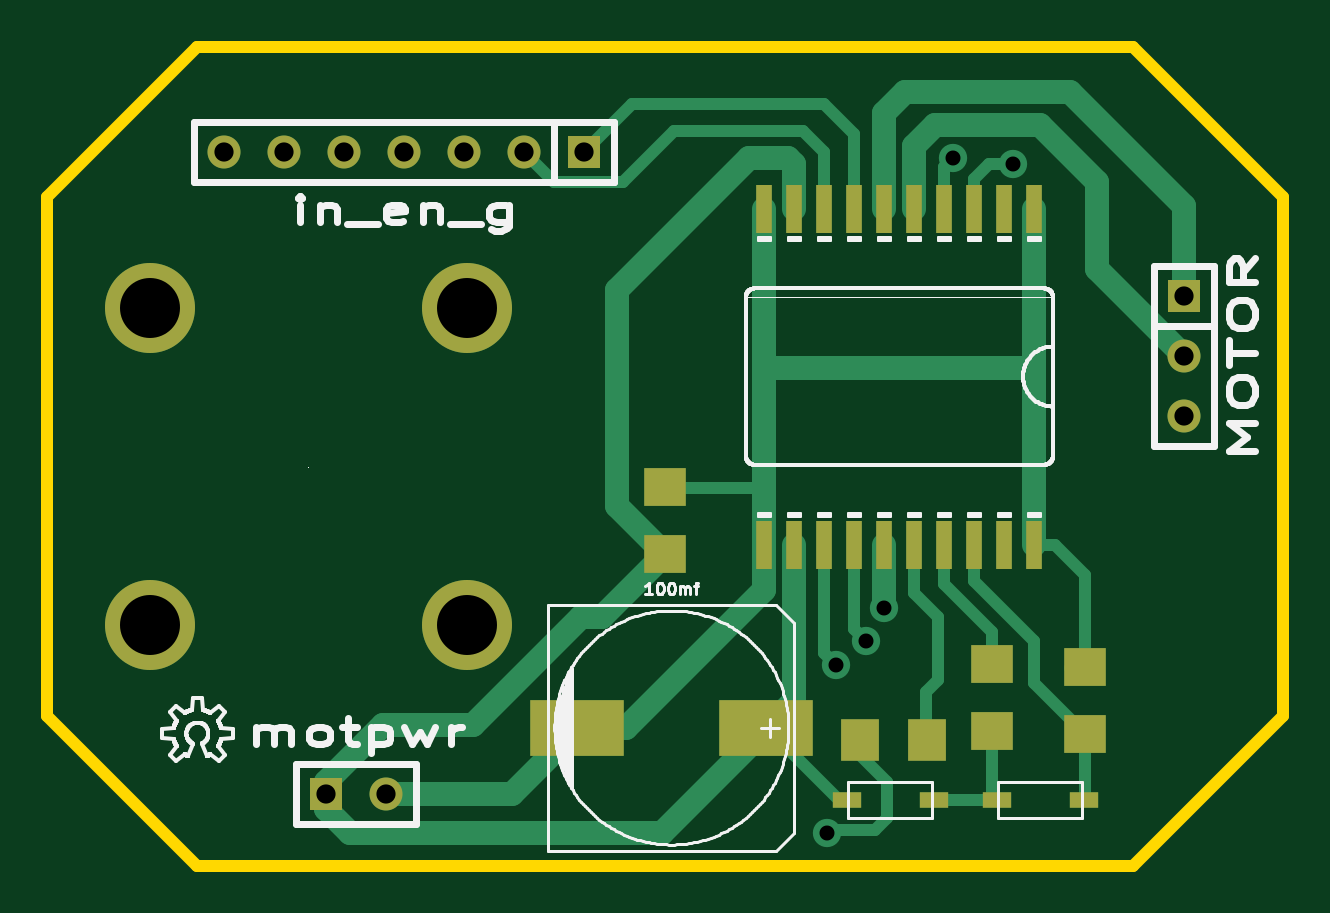
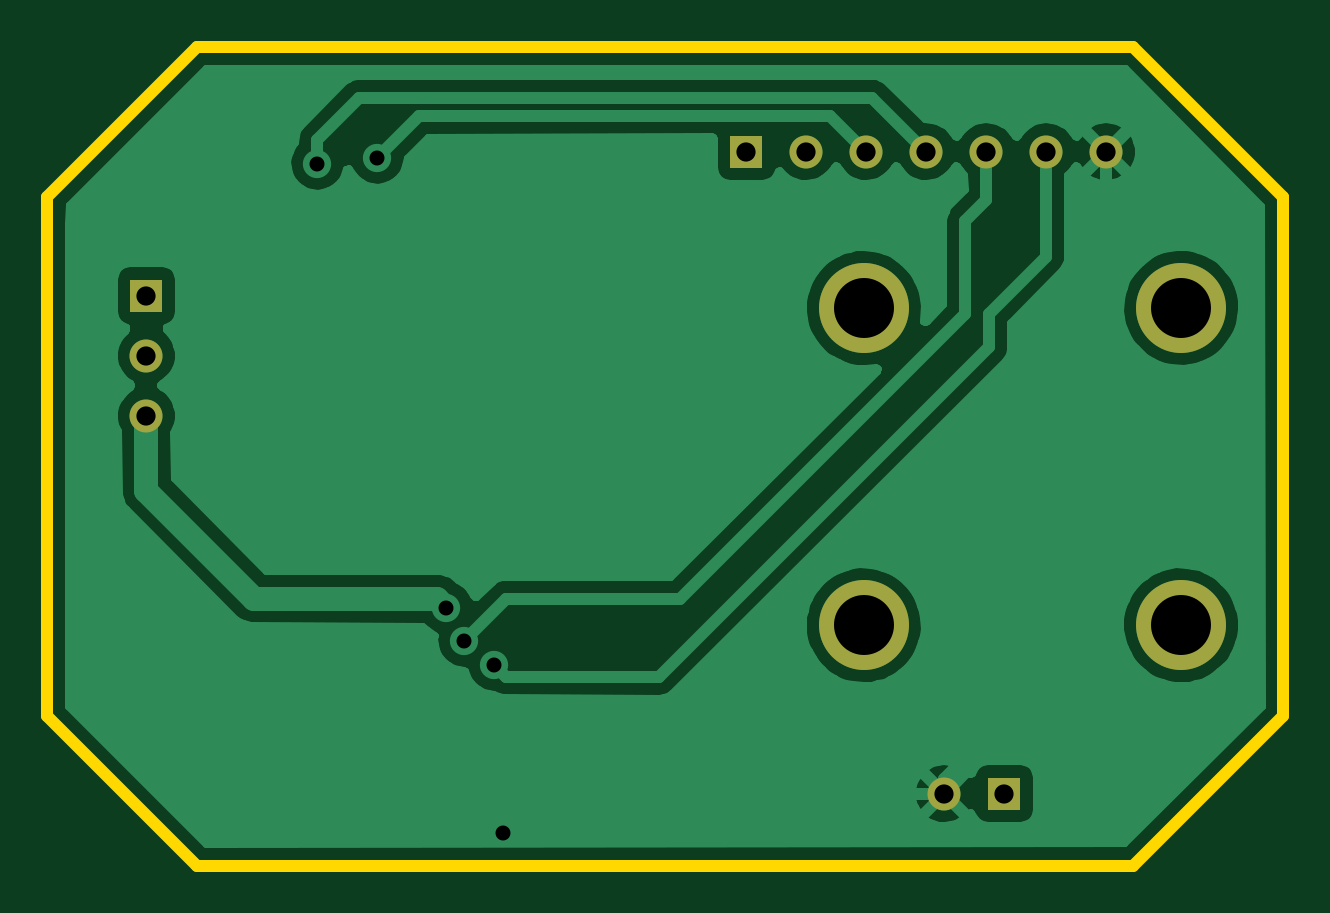
Circuit board: 8 layer files. Board 52.3 x 34.7 mm.
- bottom_copper: board-B_Cu.gbl (28230 bytes)
- bottom_silk: board-B_SilkS.gbo (623 bytes)
- bottom_mask: board-B_SolderM.gbs (873 bytes)
- outline: board-Edge_Cuts.gbr (1083 bytes)
- top_copper: board-F_Cu.gtl (6020 bytes)
- top_silk: board-F_SilkS.gto (39268 bytes)
- top_mask: board-F_SolderM.gts (1621 bytes)
- drill: board.drl (765 bytes)

=== bottom_copper: board-B_Cu.gbl (28230 bytes, source omitted) ===
=== bottom_silk: board-B_SilkS.gbo ===
G04 ( created by brdgerber.py ( brdgerber.py v0.1 2014-03-12 ) ) date 2021-02-10 18:50:52 EST*
G04 Gerber Fmt 3.4, Leading zero omitted, Abs format*
%MOIN*%
%FSLAX34Y34*%
G01*
G70*
G90*
G04 APERTURE LIST*
%ADD25C,0.0059*%
%ADD14R,0.0550X0.0550*%
%ADD10R,0.0260X0.0800*%
%ADD29C,0.0472*%
%ADD16C,0.0120*%
%ADD18R,0.0472X0.0275*%
%ADD13C,0.0020*%
%ADD26C,0.0400*%
%ADD24C,0.0100*%
%ADD22R,0.0709X0.0629*%
%ADD20C,0.1500*%
%ADD21C,0.0000*%
%ADD17R,0.0629X0.0709*%
%ADD12C,0.0060*%
%ADD23C,0.0200*%
%ADD28C,0.0047*%
%ADD19C,0.0012*%
%ADD27R,0.1575X0.0945*%
%ADD15C,0.0550*%
%ADD11C,0.0050*%
G04 APERTURE END LIST*
G54D25*
M02*

=== bottom_mask: board-B_SolderM.gbs ===
G04 ( created by brdgerber.py ( brdgerber.py v0.1 2014-03-12 ) ) date 2021-02-10 18:50:53 EST*
G04 Gerber Fmt 3.4, Leading zero omitted, Abs format*
%MOIN*%
%FSLAX34Y34*%
G01*
G70*
G90*
G04 APERTURE LIST*
%ADD17R,0.1575X0.0945*%
%ADD13R,0.0629X0.0709*%
%ADD14R,0.0472X0.0275*%
%ADD11R,0.0550X0.0550*%
%ADD12C,0.0550*%
%ADD15C,0.1500*%
%ADD10R,0.0260X0.0800*%
%ADD16R,0.0709X0.0629*%
G04 APERTURE END LIST*
G54D17*
D11*
X02850Y23350D03*
D12*
X01850Y23350D03*
D12*
X00850Y23350D03*
D12*
X-00150Y23350D03*
D12*
X-01150Y23350D03*
D12*
X-02150Y23350D03*
D12*
X-03150Y23350D03*
D15*
G01X-04395Y15455D02*
G01X-04395Y15455D01*
D15*
G01X00895Y15455D02*
G01X00895Y15455D01*
D15*
G01X00895Y20745D02*
G01X00895Y20745D01*
D15*
G01X-04395Y20745D02*
G01X-04395Y20745D01*
D11*
X-01450Y12650D03*
D12*
X-00450Y12650D03*
D11*
X12850Y20950D03*
D12*
X12850Y19950D03*
D12*
X12850Y18950D03*
M02*

=== outline: board-Edge_Cuts.gbr ===
G04 ( created by brdgerber.py ( brdgerber.py v0.1 2014-03-12 ) ) date 2021-02-10 18:50:56 EST*
G04 Gerber Fmt 3.4, Leading zero omitted, Abs format*
%MOIN*%
%FSLAX34Y34*%
G01*
G70*
G90*
G04 APERTURE LIST*
%ADD28C,0.0047*%
%ADD25C,0.0059*%
%ADD17R,0.0629X0.0709*%
%ADD22R,0.0709X0.0629*%
%ADD13C,0.0020*%
%ADD18R,0.0472X0.0275*%
%ADD20C,0.1500*%
%ADD15C,0.0550*%
%ADD21C,0.0000*%
%ADD14R,0.0550X0.0550*%
%ADD10R,0.0260X0.0800*%
%ADD29C,0.0472*%
%ADD27R,0.1575X0.0945*%
%ADD26C,0.0400*%
%ADD24C,0.0100*%
%ADD19C,0.0012*%
%ADD23C,0.0200*%
%ADD11C,0.0050*%
%ADD16C,0.0120*%
%ADD12C,0.0060*%
G04 APERTURE END LIST*
G54D28*
D23*
G01X-03600Y25100D02*
G01X12000Y25100D01*
D23*
G01X14500Y22100D02*
G01X14500Y13950D01*
D23*
G01X-03600Y11450D02*
G01X12000Y11450D01*
D23*
G01X-06100Y22100D02*
G01X-06100Y13950D01*
D23*
G01X-06100Y22600D02*
G01X-06100Y22100D01*
D23*
G01X14500Y22600D02*
G01X14500Y22100D01*
D23*
G01X-06100Y13950D02*
G01X-03600Y11450D01*
D23*
G01X-06100Y22600D02*
G01X-03600Y25100D01*
D23*
G01X12000Y25100D02*
G01X14500Y22600D01*
D23*
G01X12000Y11450D02*
G01X14500Y13950D01*
M02*

=== top_copper: board-F_Cu.gtl (6020 bytes, source omitted) ===
=== top_silk: board-F_SilkS.gto (39268 bytes, source omitted) ===
=== top_mask: board-F_SolderM.gts ===
G04 ( created by brdgerber.py ( brdgerber.py v0.1 2014-03-12 ) ) date 2021-02-10 18:50:54 EST*
G04 Gerber Fmt 3.4, Leading zero omitted, Abs format*
%MOIN*%
%FSLAX34Y34*%
G01*
G70*
G90*
G04 APERTURE LIST*
%ADD11R,0.0550X0.0550*%
%ADD10R,0.0260X0.0800*%
%ADD17R,0.1575X0.0945*%
%ADD13R,0.0629X0.0709*%
%ADD16R,0.0709X0.0629*%
%ADD12C,0.0550*%
%ADD14R,0.0472X0.0275*%
%ADD15C,0.1500*%
G04 APERTURE END LIST*
G54D11*
D10*
X10350Y22400D03*
D10*
X09850Y22400D03*
D10*
X09350Y22400D03*
D10*
X08850Y22400D03*
D10*
X08350Y22400D03*
D10*
X07850Y22400D03*
D10*
X07350Y22400D03*
D10*
X06850Y22400D03*
D10*
X06850Y16800D03*
D10*
X07350Y16800D03*
D10*
X07850Y16800D03*
D10*
X08350Y16800D03*
D10*
X08850Y16800D03*
D10*
X09350Y16800D03*
D10*
X09850Y16800D03*
D10*
X10350Y16800D03*
D10*
X06350Y22400D03*
D10*
X05850Y22400D03*
D10*
X06350Y16800D03*
D10*
X05850Y16800D03*
D11*
X02850Y23350D03*
D12*
X01850Y23350D03*
D12*
X00850Y23350D03*
D12*
X-00150Y23350D03*
D12*
X-01150Y23350D03*
D12*
X-02150Y23350D03*
D12*
X-03150Y23350D03*
D13*
X07441Y13550D03*
D13*
X08559Y13550D03*
D14*
X11178Y12550D03*
D14*
X09722Y12550D03*
D15*
G01X-04395Y15455D02*
G01X-04395Y15455D01*
D15*
G01X00895Y15455D02*
G01X00895Y15455D01*
D15*
G01X00895Y20745D02*
G01X00895Y20745D01*
D15*
G01X-04395Y20745D02*
G01X-04395Y20745D01*
D11*
X-01450Y12650D03*
D12*
X-00450Y12650D03*
D16*
X09650Y14809D03*
D16*
X09650Y13691D03*
D16*
X11201Y14759D03*
D16*
X11201Y13641D03*
D16*
X04200Y17759D03*
D16*
X04200Y16641D03*
D11*
X12850Y20950D03*
D12*
X12850Y19950D03*
D12*
X12850Y18950D03*
D14*
X08678Y12550D03*
D14*
X07222Y12550D03*
D17*
X05875Y13750D03*
D17*
X02725Y13750D03*
M02*

=== drill: board.drl ===
M48
;DRILL file {brdgerber.py (2021-02-10 18:50:57) date 2021-02-10 18:50:57}
;FORMAT={-:-/ absolute / inch / decimal}
FMAT,2
INCH,TZ
T2C00000.10000
T3C00000.02500
T1C00000.03200
%
G90
G05
M72
T2
X-0000.43946Y00001.54554
X00000.08946Y00001.54554
X00000.08946Y00002.07446
X-0000.43946Y00002.07446
T0
T3
X00000.78500Y00001.57500
X00001.00000Y00002.31500
X00000.90000Y00002.32500
X00000.69000Y00001.20000
X00000.70500Y00001.48000
X00000.75500Y00001.52000
T0
T1
X00000.28500Y00002.33500
X00000.18500Y00002.33500
X00000.08500Y00002.33500
X-0000.01500Y00002.33500
X-0000.11500Y00002.33500
X-0000.21500Y00002.33500
X-0000.31500Y00002.33500
X-0000.14500Y00001.26500
X-0000.04500Y00001.26500
X00001.28500Y00002.09500
X00001.28500Y00001.99500
X00001.28500Y00001.89500
T0
M30

